Photos from the image-classification dataset "train_split" in the GitHub repository ameenaquadrishhh-glitch/Ample. Its 2 classes are: non-violent, violent.

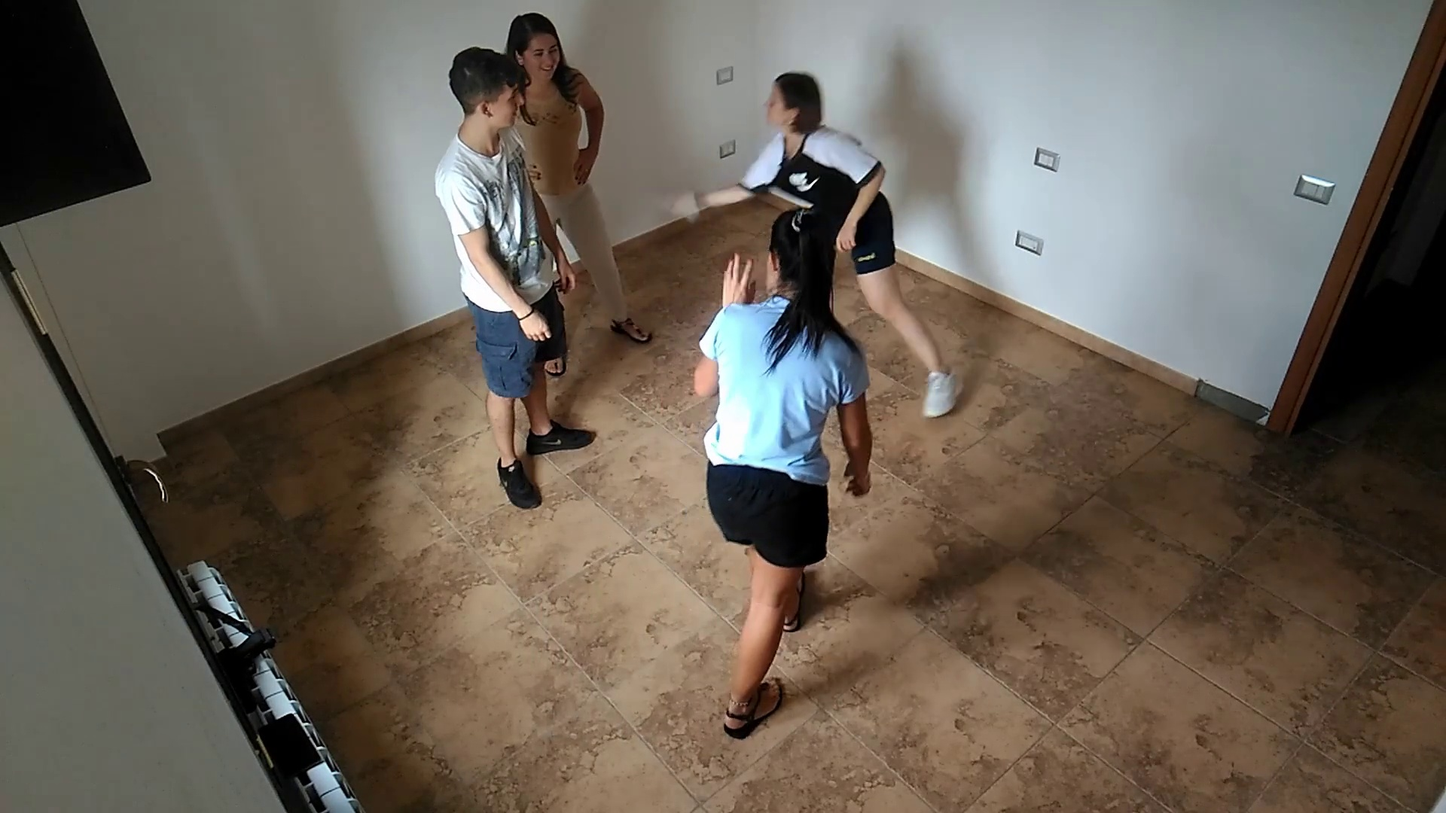
Label: violent

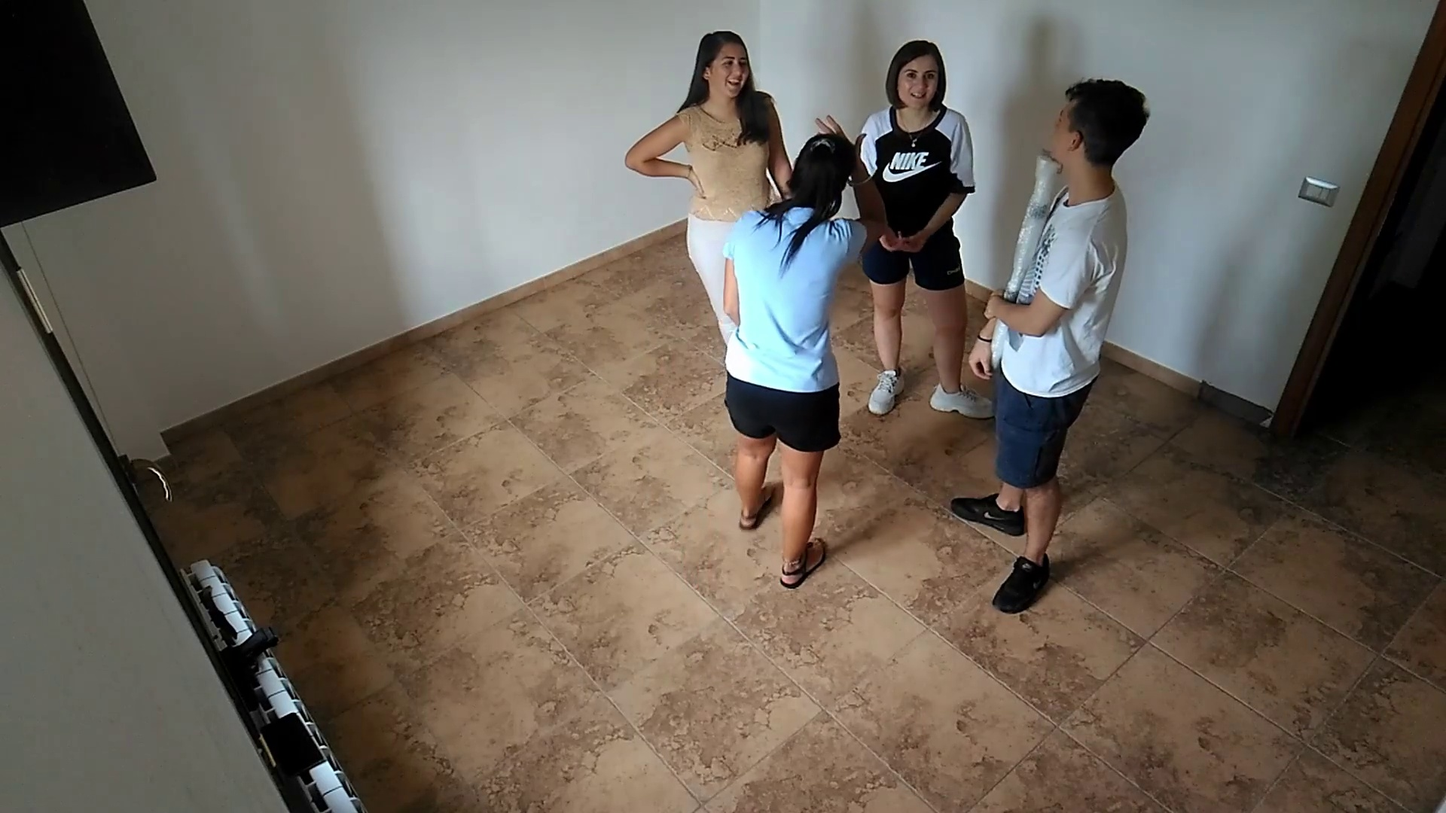
Label: non-violent

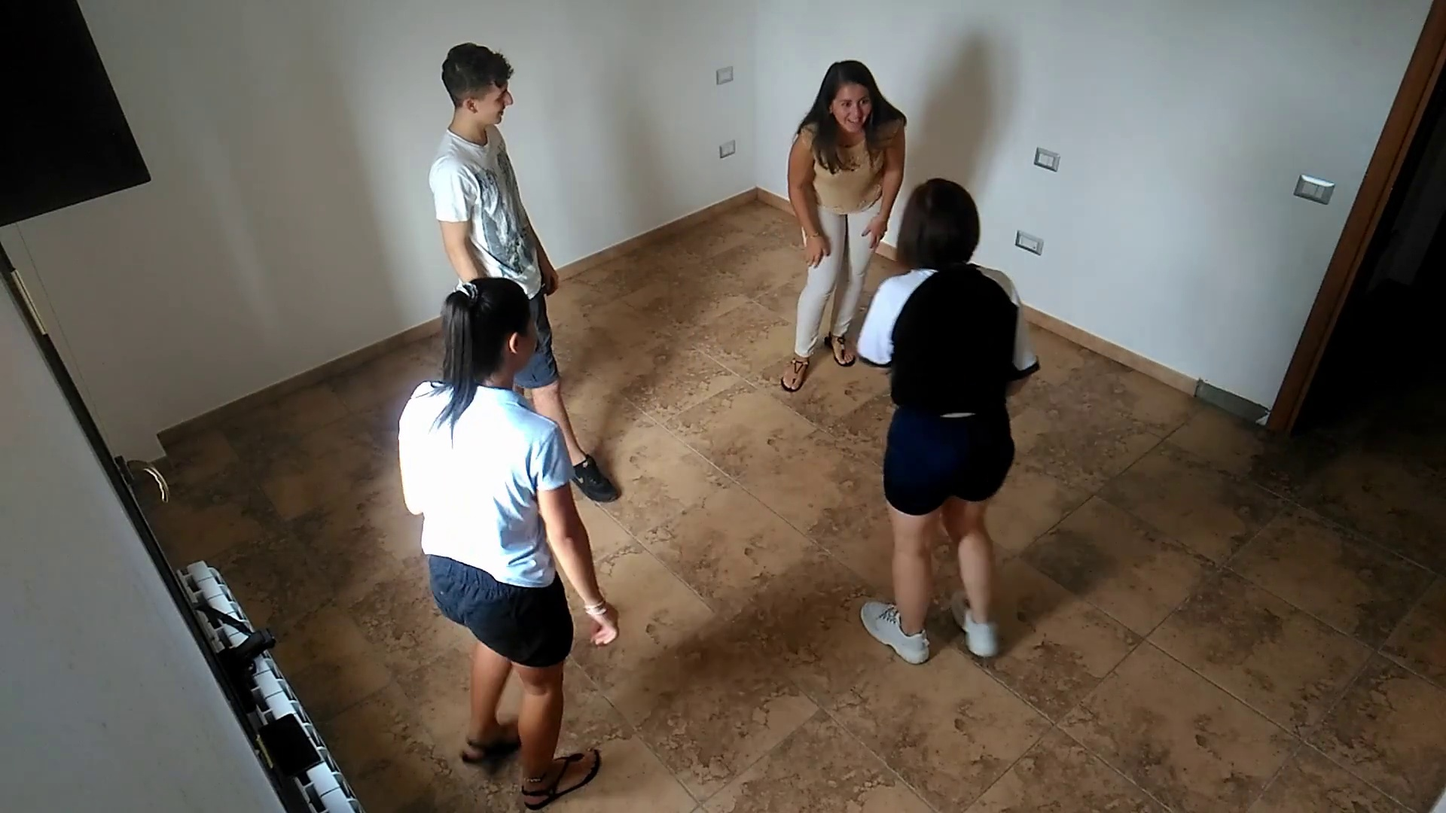
Label: violent

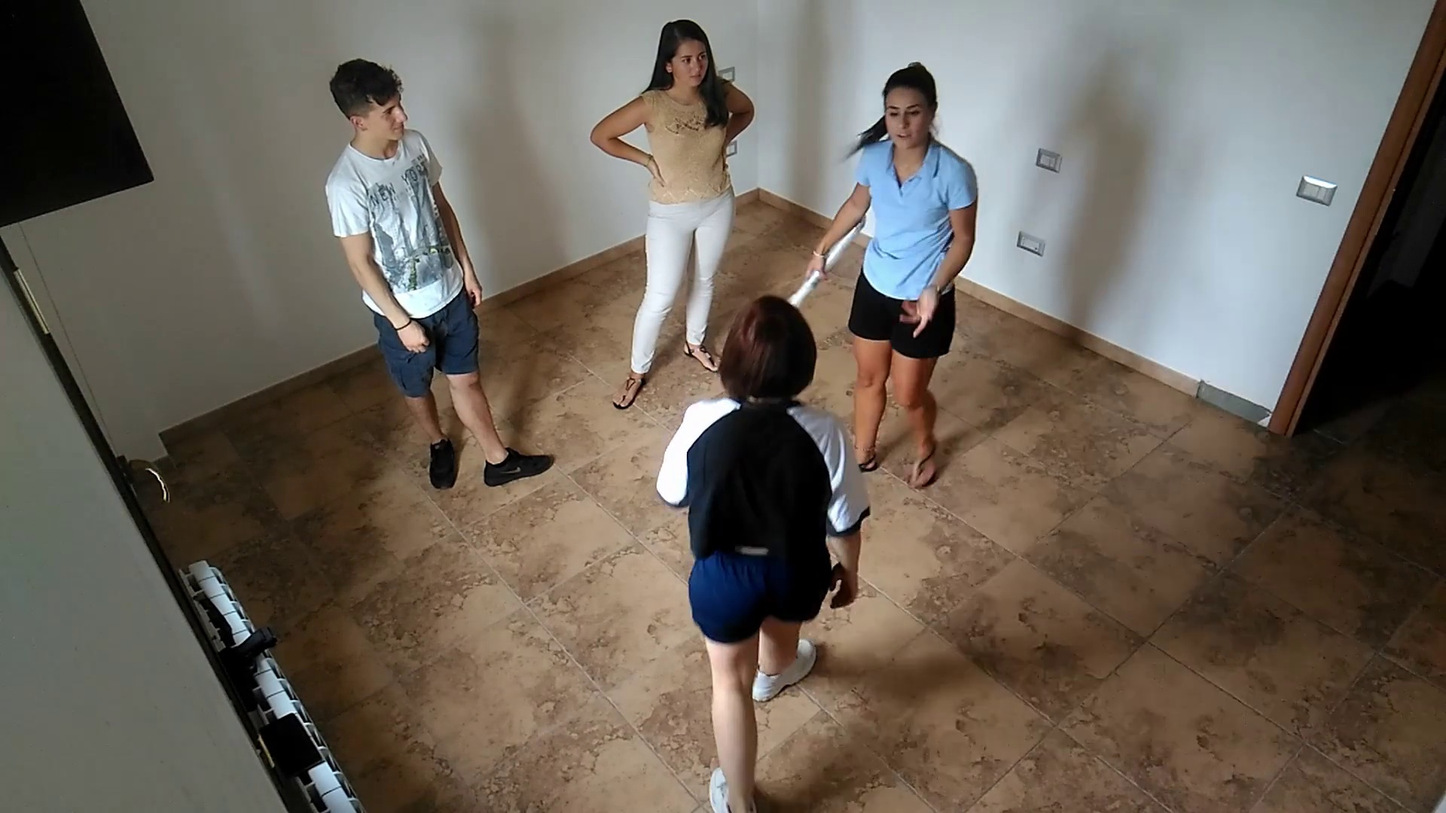
Label: violent

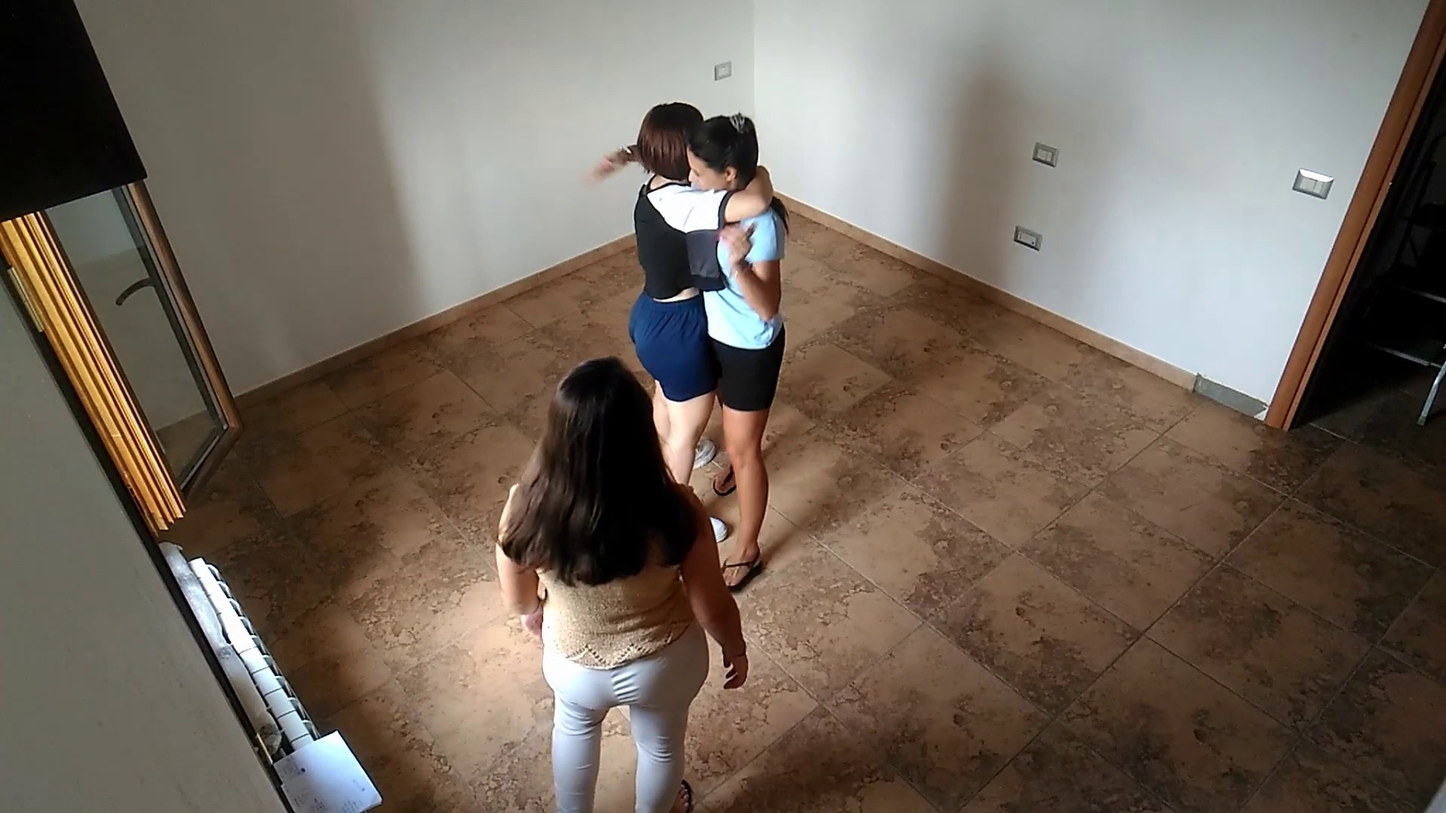
Label: non-violent

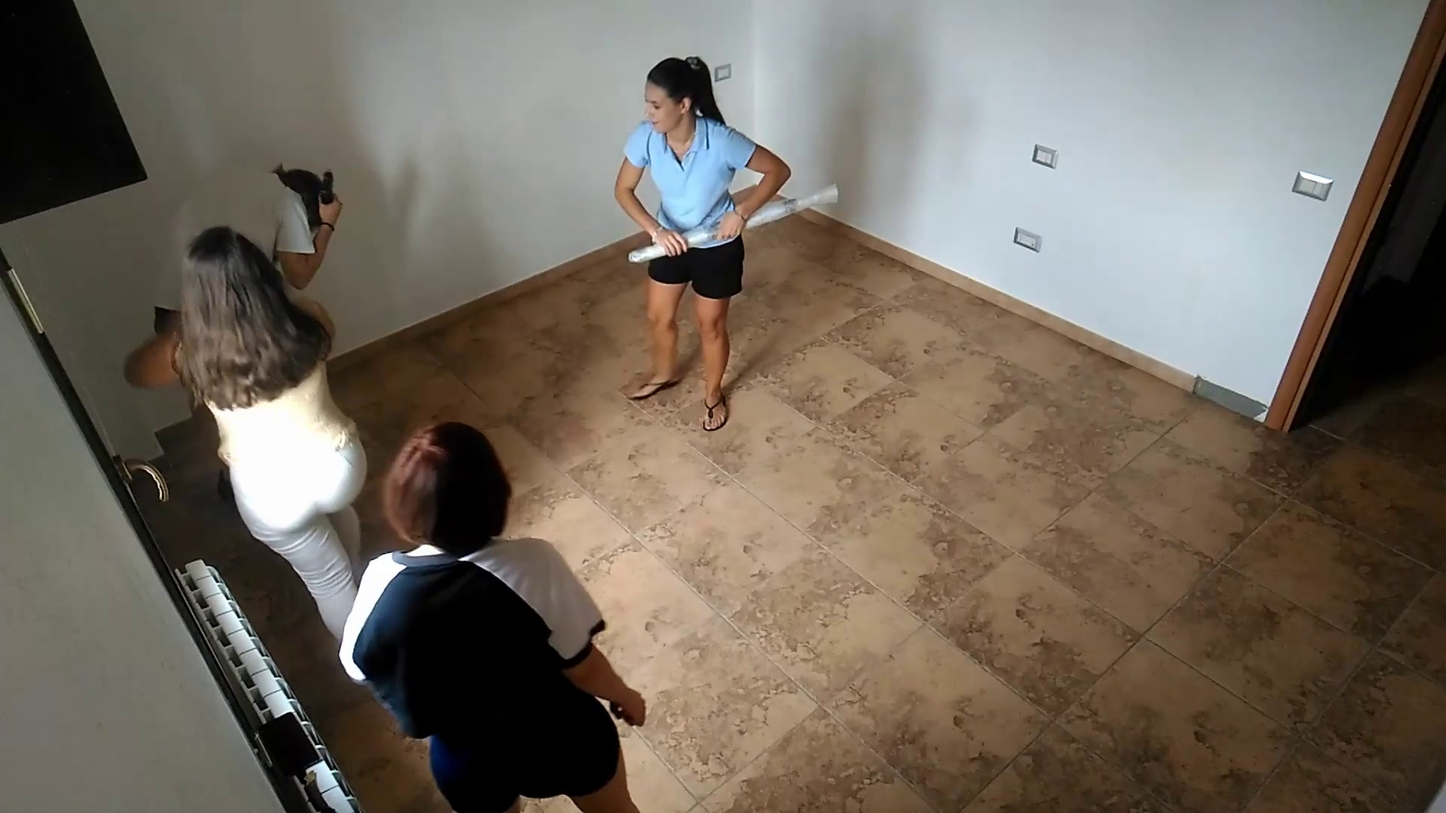
Label: violent
